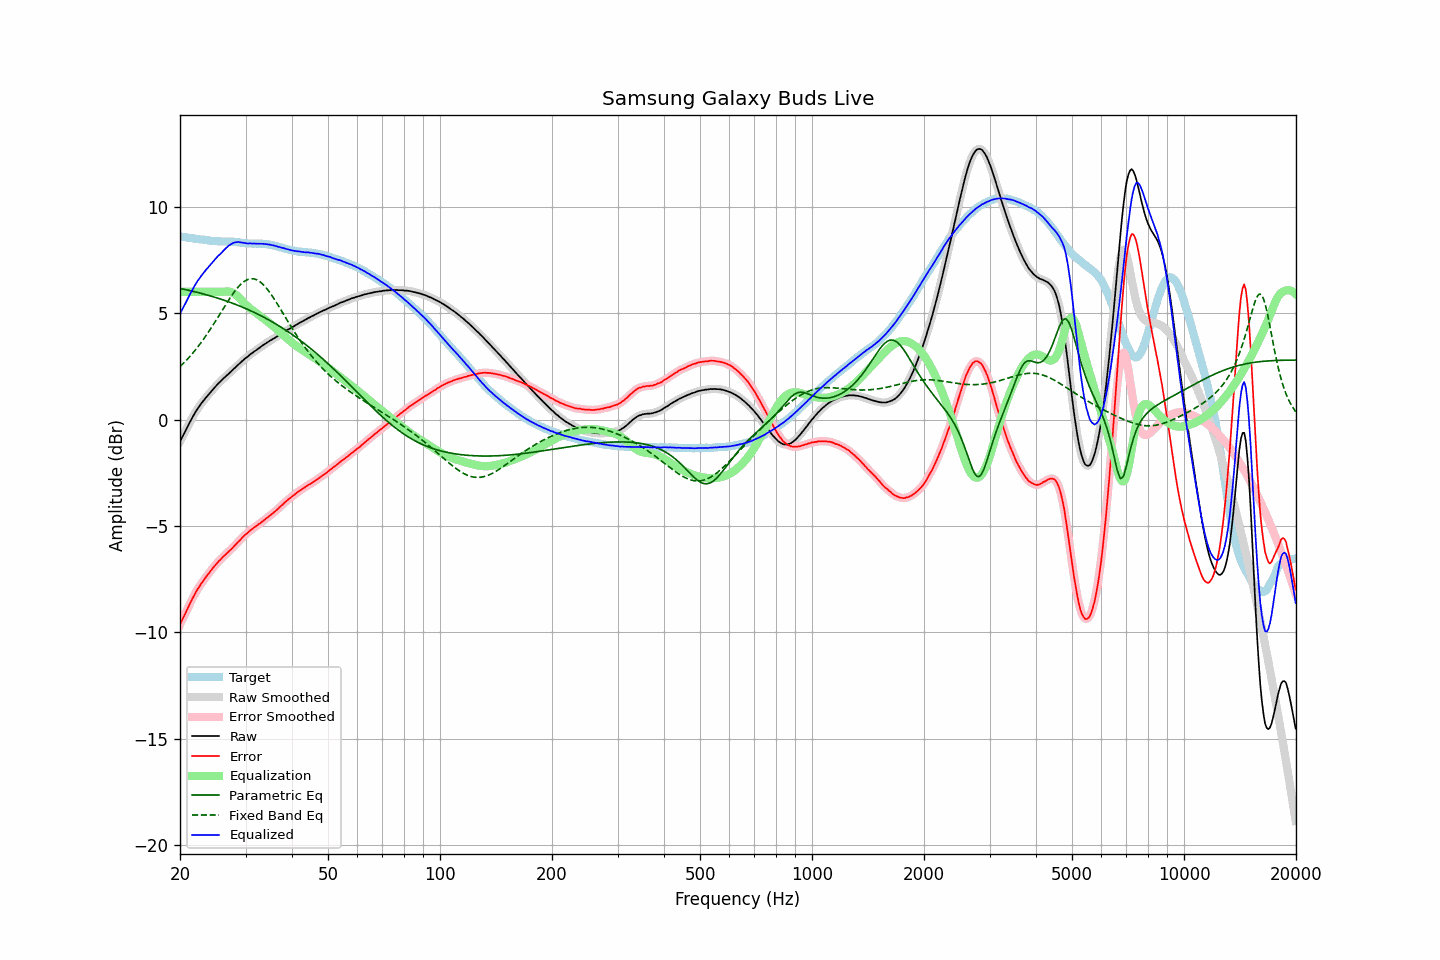

Source data for this figure (header and first rows):
frequency, raw, error, smoothed, error_smoothed, equalization, parametric_eq, fixed_band_eq, equalized_raw, equalized_smoothed, target
20.00, -1.04, -9.64, -1.04, -9.64, 6.00, 6.16, 2.49, 4.96, 4.96, 8.60
20.20, -0.88, -9.47, -0.89, -9.48, 6.00, 6.14, 2.56, 5.12, 5.11, 8.59
20.40, -0.74, -9.32, -0.74, -9.32, 6.00, 6.13, 2.63, 5.26, 5.26, 8.58
20.61, -0.60, -9.17, -0.59, -9.16, 6.00, 6.11, 2.71, 5.40, 5.41, 8.57
20.81, -0.44, -9.00, -0.44, -9.00, 6.00, 6.10, 2.79, 5.56, 5.56, 8.56
21.02, -0.29, -8.84, -0.29, -8.84, 6.00, 6.08, 2.87, 5.71, 5.71, 8.55
21.23, -0.14, -8.68, -0.14, -8.68, 6.00, 6.06, 2.95, 5.86, 5.86, 8.54
21.44, -0.00, -8.53, -0.00, -8.53, 6.00, 6.04, 3.04, 6.00, 6.00, 8.53
21.66, 0.14, -8.38, 0.14, -8.38, 6.00, 6.03, 3.13, 6.14, 6.14, 8.52
21.87, 0.27, -8.23, 0.27, -8.23, 6.00, 6.01, 3.22, 6.27, 6.27, 8.50
22.09, 0.40, -8.09, 0.40, -8.10, 6.00, 5.99, 3.31, 6.40, 6.40, 8.49
22.31, 0.52, -7.96, 0.51, -7.97, 6.00, 5.97, 3.41, 6.52, 6.51, 8.48
22.54, 0.62, -7.86, 0.62, -7.85, 6.00, 5.95, 3.50, 6.62, 6.62, 8.47
22.76, 0.73, -7.73, 0.73, -7.74, 6.00, 5.93, 3.61, 6.73, 6.73, 8.46
22.99, 0.83, -7.63, 0.82, -7.63, 6.00, 5.91, 3.71, 6.83, 6.82, 8.46
23.22, 0.92, -7.53, 0.92, -7.52, 6.00, 5.89, 3.81, 6.92, 6.92, 8.45
23.45, 1.02, -7.42, 1.01, -7.42, 6.00, 5.87, 3.92, 7.02, 7.01, 8.44
23.69, 1.11, -7.32, 1.11, -7.32, 6.00, 5.85, 4.03, 7.11, 7.11, 8.43
23.92, 1.20, -7.21, 1.20, -7.21, 6.00, 5.83, 4.14, 7.20, 7.20, 8.41
24.16, 1.29, -7.11, 1.28, -7.12, 6.00, 5.81, 4.26, 7.29, 7.28, 8.40
24.40, 1.37, -7.02, 1.37, -7.02, 6.00, 5.78, 4.38, 7.37, 7.37, 8.39
24.65, 1.46, -6.93, 1.46, -6.93, 6.00, 5.76, 4.49, 7.46, 7.46, 8.39
24.89, 1.55, -6.84, 1.55, -6.84, 6.00, 5.74, 4.61, 7.55, 7.55, 8.39
25.14, 1.63, -6.76, 1.63, -6.75, 6.00, 5.72, 4.73, 7.63, 7.63, 8.39
25.39, 1.71, -6.67, 1.71, -6.67, 6.00, 5.69, 4.86, 7.71, 7.71, 8.37
25.65, 1.78, -6.59, 1.78, -6.59, 6.00, 5.67, 4.98, 7.78, 7.78, 8.37
25.91, 1.86, -6.51, 1.85, -6.51, 6.00, 5.64, 5.10, 7.86, 7.85, 8.37
26.16, 1.93, -6.44, 1.93, -6.44, 6.01, 5.62, 5.22, 7.93, 7.93, 8.37
26.43, 2.00, -6.37, 2.00, -6.37, 6.01, 5.59, 5.34, 8.01, 8.01, 8.37
26.69, 2.07, -6.30, 2.07, -6.30, 6.02, 5.57, 5.46, 8.08, 8.08, 8.36
26.96, 2.14, -6.23, 2.14, -6.23, 6.01, 5.54, 5.58, 8.15, 8.15, 8.36
27.23, 2.21, -6.15, 2.20, -6.16, 6.00, 5.51, 5.70, 8.21, 8.21, 8.36
27.50, 2.27, -6.09, 2.27, -6.08, 5.98, 5.48, 5.81, 8.25, 8.26, 8.36
27.77, 2.35, -6.01, 2.34, -6.01, 5.95, 5.46, 5.92, 8.30, 8.29, 8.35
28.05, 2.42, -5.92, 2.42, -5.93, 5.90, 5.43, 6.02, 8.32, 8.32, 8.34
28.33, 2.49, -5.85, 2.49, -5.85, 5.85, 5.40, 6.12, 8.33, 8.34, 8.34
28.62, 2.57, -5.76, 2.56, -5.77, 5.78, 5.37, 6.21, 8.35, 8.34, 8.33
28.90, 2.63, -5.70, 2.63, -5.69, 5.70, 5.34, 6.29, 8.33, 8.33, 8.32
29.19, 2.70, -5.61, 2.70, -5.61, 5.62, 5.31, 6.37, 8.32, 8.32, 8.31
29.48, 2.77, -5.53, 2.77, -5.53, 5.54, 5.28, 6.43, 8.31, 8.31, 8.30
29.78, 2.84, -5.46, 2.83, -5.46, 5.46, 5.24, 6.49, 8.30, 8.30, 8.30
30.08, 2.90, -5.39, 2.89, -5.39, 5.39, 5.21, 6.54, 8.29, 8.29, 8.28
30.38, 2.95, -5.33, 2.96, -5.32, 5.32, 5.18, 6.58, 8.27, 8.28, 8.28
30.68, 3.02, -5.26, 3.01, -5.26, 5.26, 5.14, 6.60, 8.28, 8.27, 8.28
30.99, 3.08, -5.19, 3.07, -5.20, 5.20, 5.11, 6.62, 8.28, 8.27, 8.27
31.30, 3.13, -5.14, 3.13, -5.14, 5.14, 5.07, 6.62, 8.27, 8.27, 8.27
31.61, 3.19, -5.08, 3.18, -5.08, 5.08, 5.04, 6.61, 8.27, 8.27, 8.26
31.93, 3.24, -5.03, 3.24, -5.03, 5.03, 5.00, 6.59, 8.26, 8.27, 8.27
32.24, 3.29, -4.98, 3.29, -4.97, 4.97, 4.97, 6.56, 8.26, 8.26, 8.27
32.57, 3.35, -4.91, 3.34, -4.92, 4.92, 4.93, 6.51, 8.26, 8.26, 8.26
32.89, 3.40, -4.87, 3.40, -4.86, 4.86, 4.89, 6.46, 8.26, 8.26, 8.27
33.22, 3.46, -4.80, 3.46, -4.81, 4.80, 4.85, 6.39, 8.26, 8.26, 8.26
33.55, 3.51, -4.75, 3.51, -4.75, 4.75, 4.81, 6.32, 8.26, 8.25, 8.26
33.89, 3.56, -4.68, 3.56, -4.69, 4.69, 4.77, 6.24, 8.25, 8.25, 8.24
34.23, 3.61, -4.63, 3.61, -4.63, 4.63, 4.73, 6.15, 8.24, 8.24, 8.24
34.57, 3.66, -4.57, 3.66, -4.57, 4.57, 4.69, 6.06, 8.23, 8.23, 8.23
34.92, 3.71, -4.51, 3.70, -4.51, 4.51, 4.65, 5.95, 8.22, 8.22, 8.22
35.27, 3.75, -4.45, 3.75, -4.45, 4.45, 4.61, 5.85, 8.20, 8.20, 8.20
35.62, 3.80, -4.39, 3.80, -4.39, 4.39, 4.56, 5.73, 8.19, 8.18, 8.18
35.97, 3.84, -4.33, 3.84, -4.33, 4.32, 4.52, 5.62, 8.16, 8.16, 8.17
... 635 more rows
